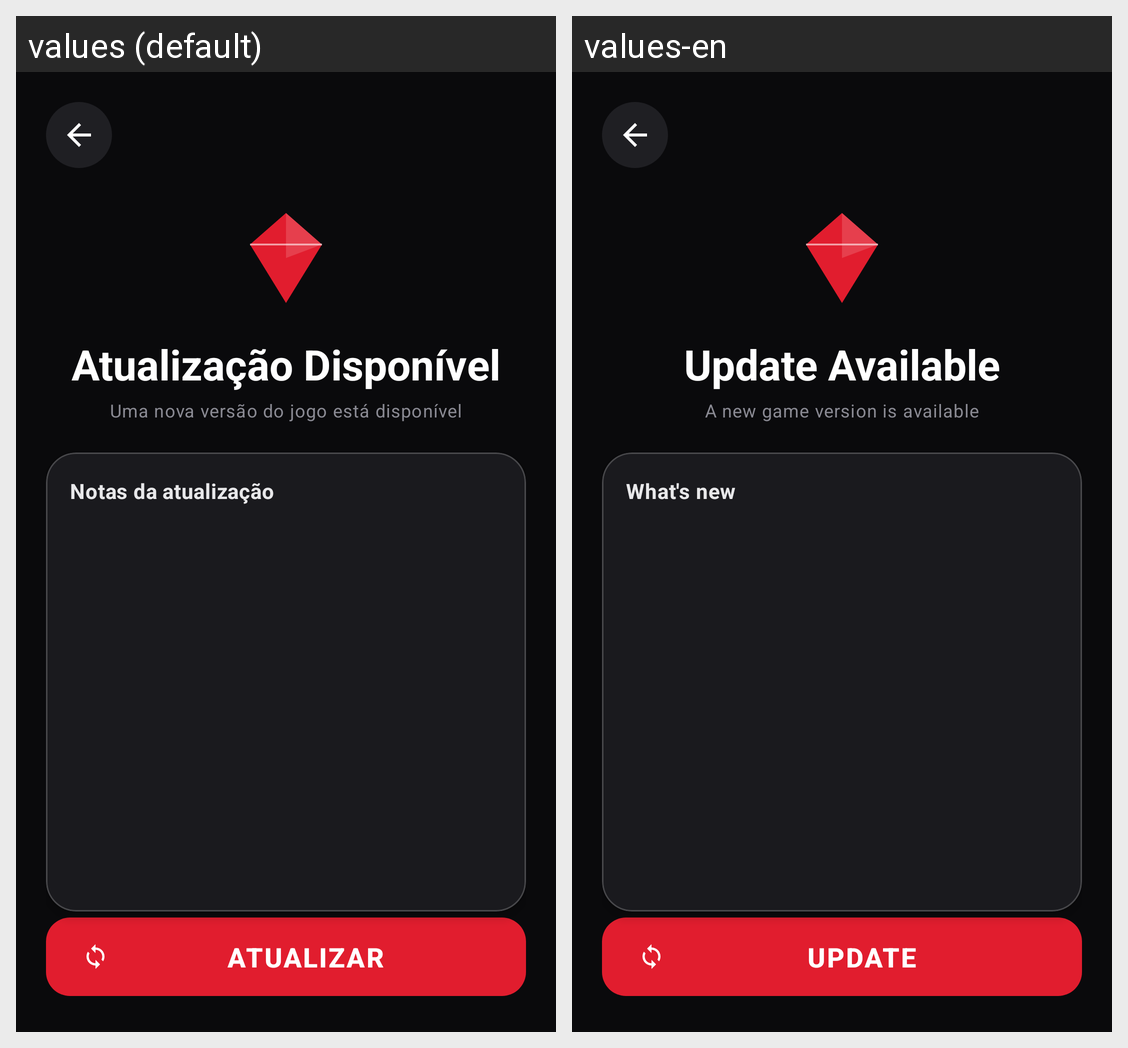

Here is an Android app screen in its default locale and in the app's own translations. Write out the translated-string differences for the strings that appear on this screen.
Android screen res/layout/activity_update.xml rendered under 2 locales, left to right: values (default), values-en. Device: Nexus 5 (rendered at 1080×1920; each locale shown at half size, 540×960, under a caption strip naming it); theme Theme.DiamondRP.
Strings drawn on this screen, with the default value and each locale's value (text and hints the layout hard-codes, and strings that could not be matched under every locale, appear in the picture but are not listed):

update_title
  values: Atualização Disponível
  values-en: Update Available

update_subtitle
  values: Uma nova versão do jogo está disponível
  values-en: A new game version is available

changelog_title
  values: Notas da atualização
  values-en: What's new

btn_update
  values: ATUALIZAR
  values-en: UPDATE
